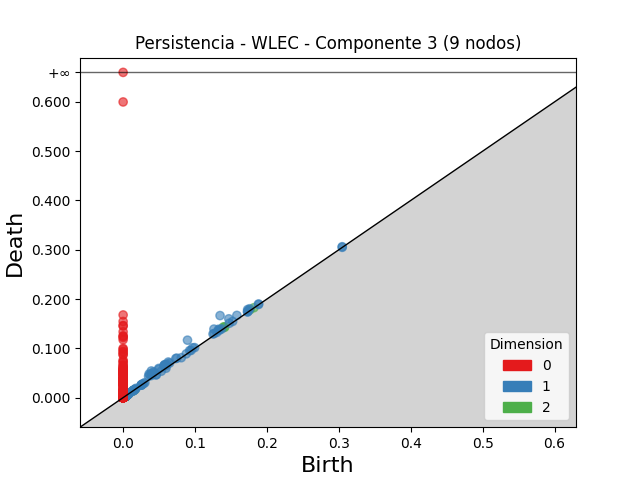

The data file committed next to this chart (first rows):
dimension, birth, death
2, 0.1393, 0.1433
2, 0.141, 0.1435
2, 0.1764, 0.1782
2, 0.1411, 0.1427
2, 0.182, 0.1825
2, 0.01389, 0.01412
2, 0.005536, 0.005734
2, 0.002188, 0.002331
2, 0.003762, 0.003893
2, 0.002671, 0.0028
2, 0.002899, 0.003012
2, 0.002595, 0.0027
2, 0.002524, 0.002629
2, 0.002012, 0.002104
2, 0.001687, 0.001773
2, 0.003953, 0.004033
2, 0.001575, 0.001653
2, 0.003411, 0.003486
2, 0.003281, 0.003353
2, 0.003157, 0.003227
2, 0.003201, 0.003267
2, 0.003137, 0.003203
2, 0.001765, 0.00183
2, 0.001939, 0.001997
2, 0.002951, 0.003006
2, 0.003495, 0.003548
2, 0.001936, 0.001987
2, 0.001769, 0.001818
2, 0.001946, 0.001991
2, 0.002536, 0.002581
2, 0.001849, 0.001893
2, 0.001841, 0.001884
2, 0.001964, 0.002002
2, 0.002415, 0.002453
2, 0.002408, 0.002444
2, 0.001591, 0.001624
2, 0.002564, 0.002596
2, 0.002062, 0.002094
2, 0.002542, 0.002573
2, 0.001575, 0.001605
2, 0.004515, 0.004545
2, 0.002305, 0.002334
2, 0.0025, 0.002527
2, 0.003108, 0.003136
2, 0.001998, 0.002023
2, 0.001736, 0.001759
2, 0.001408, 0.00143
2, 0.002183, 0.002204
2, 0.006992, 0.007013
2, 0.01391, 0.01393
2, 0.001727, 0.001745
2, 0.002165, 0.002182
2, 0.002053, 0.00207
2, 0.002919, 0.002935
2, 0.00257, 0.002586
2, 0.001689, 0.001704
2, 0.002722, 0.002736
2, 0.002433, 0.002447
2, 0.001997, 0.002007
2, 0.002587, 0.002594
... 5,402 more rows
